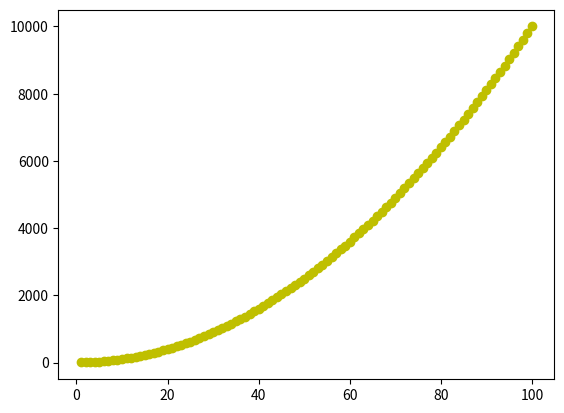

This chart was generated by the following Python code:
# ch20_18.py
import matplotlib.pyplot as plt

xpt = list(range(1,101))        # 建立1-100序列x座標點
ypt = [x**2 for x in xpt]       # 以x平方方式建立y座標點
plt.scatter(xpt, ypt, color='y')
plt.show()



